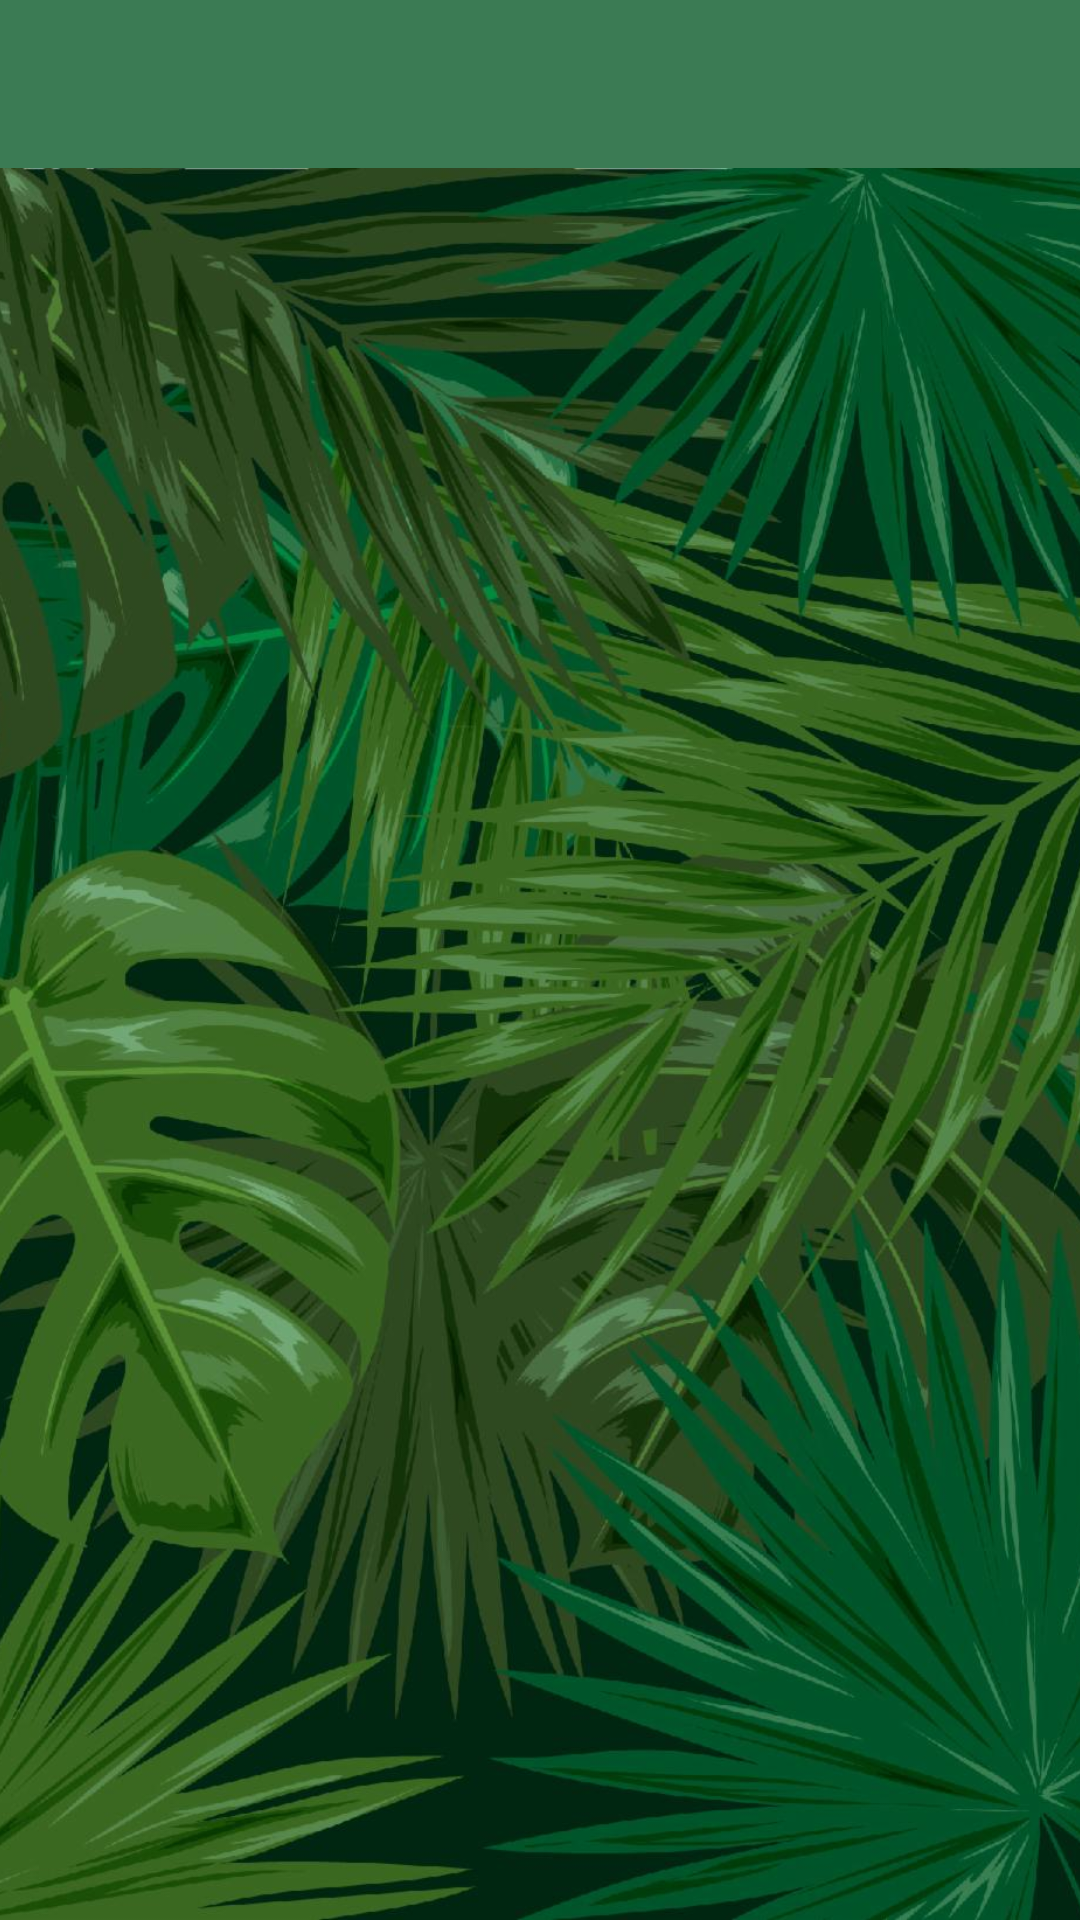

This screen was rendered from an Android layout file. Write that file and the resources it references.
<!-- AndroidManifest.xml: application theme AppTheme -->
<!-- res/layout/activity_base.xml -->
<androidx.drawerlayout.widget.DrawerLayout
    android:id="@+id/drawer_base_activity"
    android:layout_width="match_parent"
    android:layout_height="match_parent"
    xmlns:android="http://schemas.android.com/apk/res/android">

    <LinearLayout
        android:layout_width="match_parent"
        android:layout_height="match_parent"
        android:orientation="vertical">

        <androidx.appcompat.widget.Toolbar
            android:id="@+id/toolbar_base_activity"
            android:layout_width="match_parent"
            android:layout_height="?actionBarSize"
            android:background="@color/colorPrimary"
            />
        <FrameLayout
            android:id="@+id/frame_base_activity_content"
            android:layout_width="match_parent"
            android:layout_height="match_parent">

            <ImageView
                android:id="@+id/image_base_background"
                android:layout_width="match_parent"
                android:layout_height="match_parent"
                android:scaleType="centerCrop"
                android:src="@drawable/background_jungle"/>
        </FrameLayout>
    </LinearLayout>
</androidx.drawerlayout.widget.DrawerLayout>
<!-- resources referenced by this layout -->
<resources>
  <color name="colorPrimary">#3b7b54</color>
  <!-- drawable background_jungle: jpg bitmap (drawable-hdpi, 126765 bytes) -->
  <style name="AppTheme" parent="Theme.AppCompat.Light.DarkActionBar">
          
          <item name="windowActionBar">false</item>
          <item name="windowNoTitle">true</item>
          <item name="colorPrimary">@color/colorPrimary</item>
          <item name="colorPrimaryDark">@color/colorPrimaryDark</item>
      </style>
  <color name="colorPrimaryDark">#004422</color>
</resources>
